4-way image classification set "spectrograms_split" from GitHub (yildiramdsa/sleep_apnea_classification_via_eeg_spectrograms_and_deep_learning); label vocabulary: mild, moderate, normal, severe.

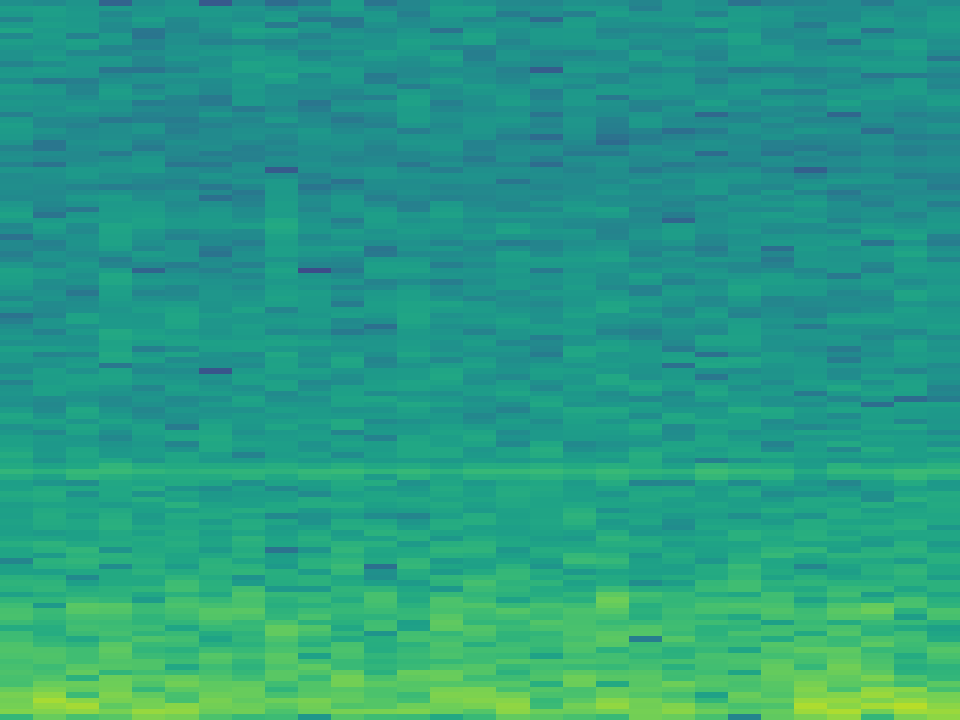
Label: mild

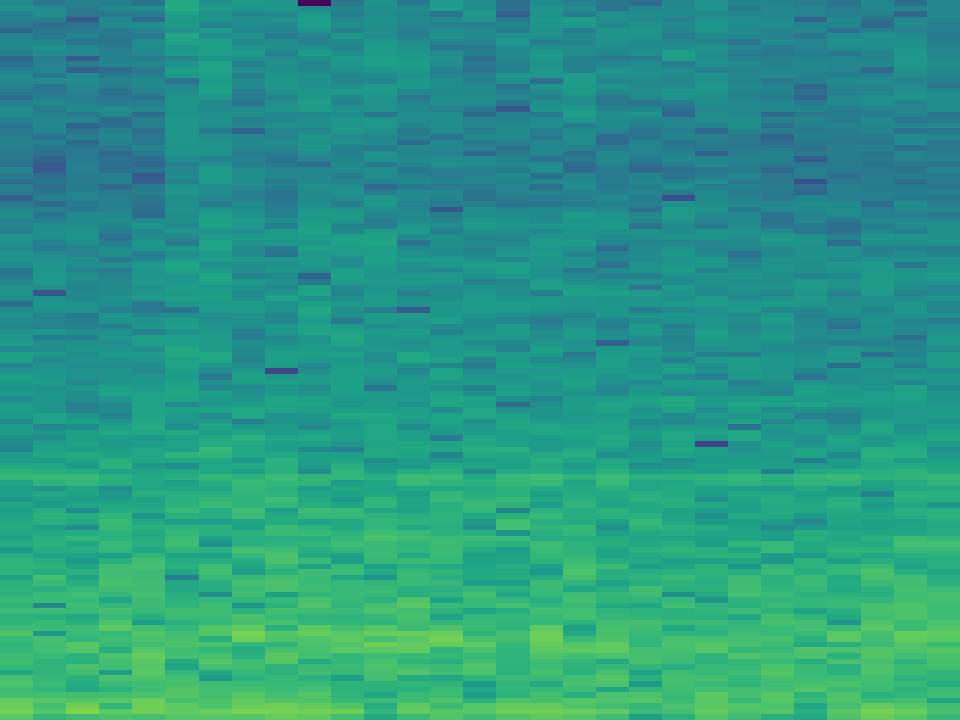
Label: severe

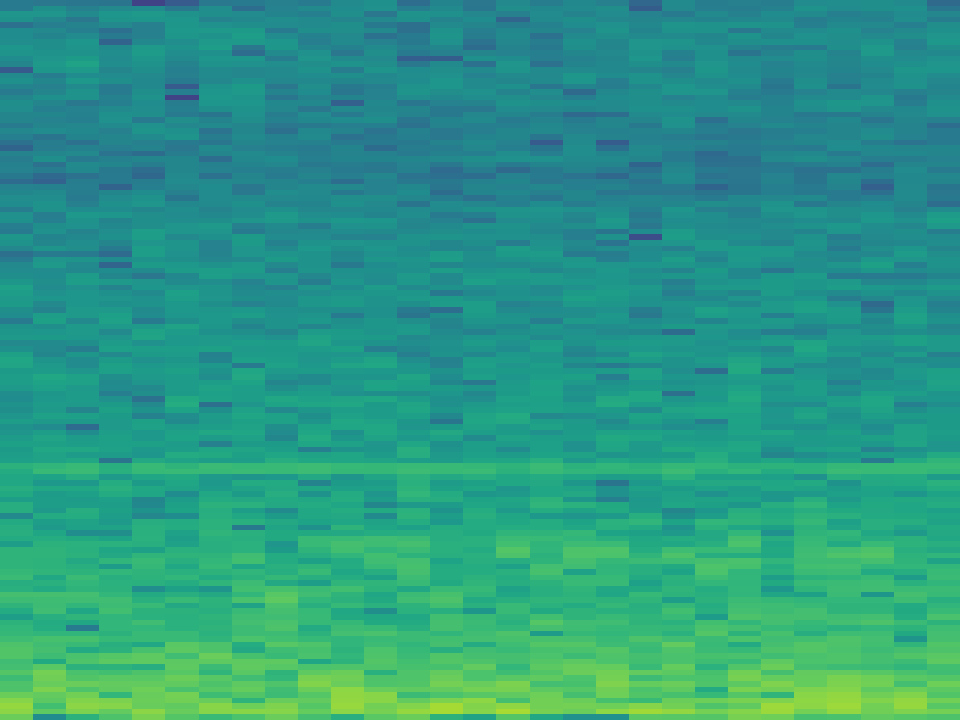
Label: mild

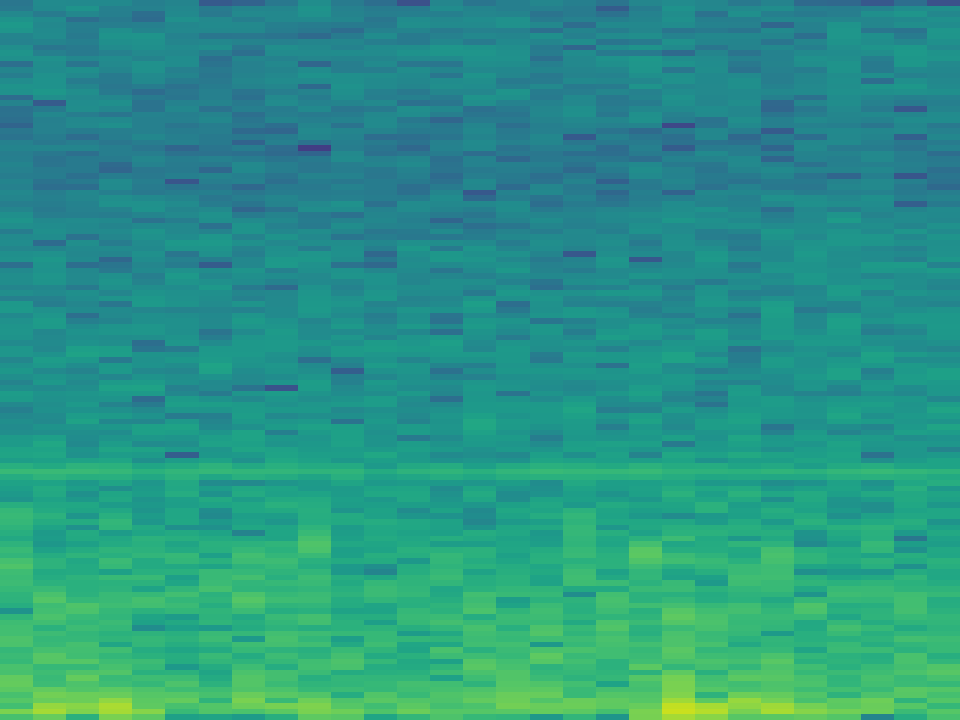
Label: normal

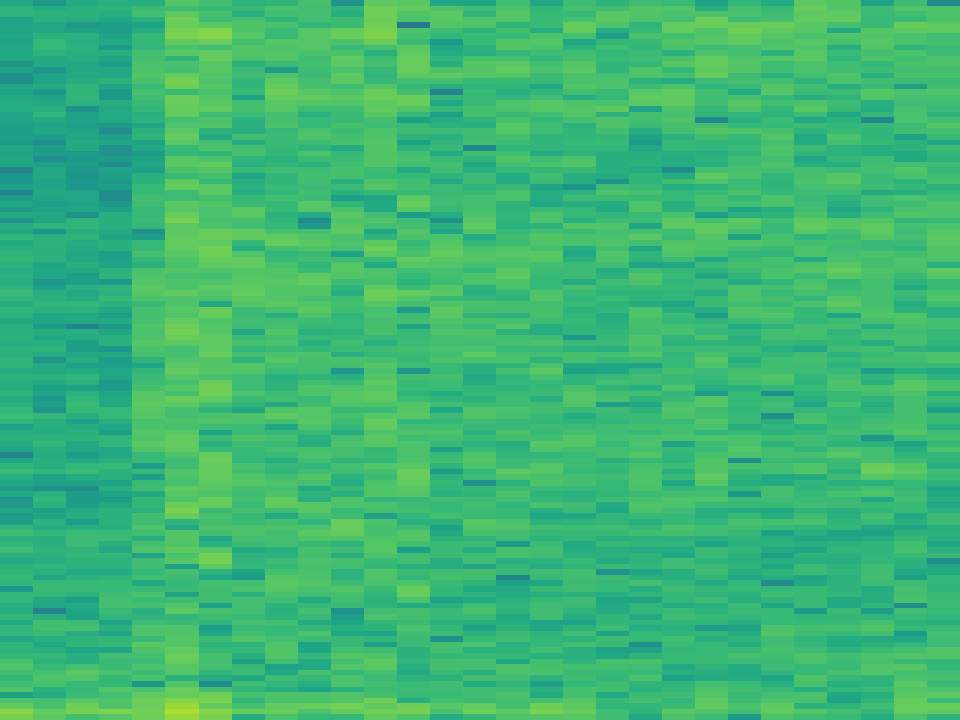
Label: normal

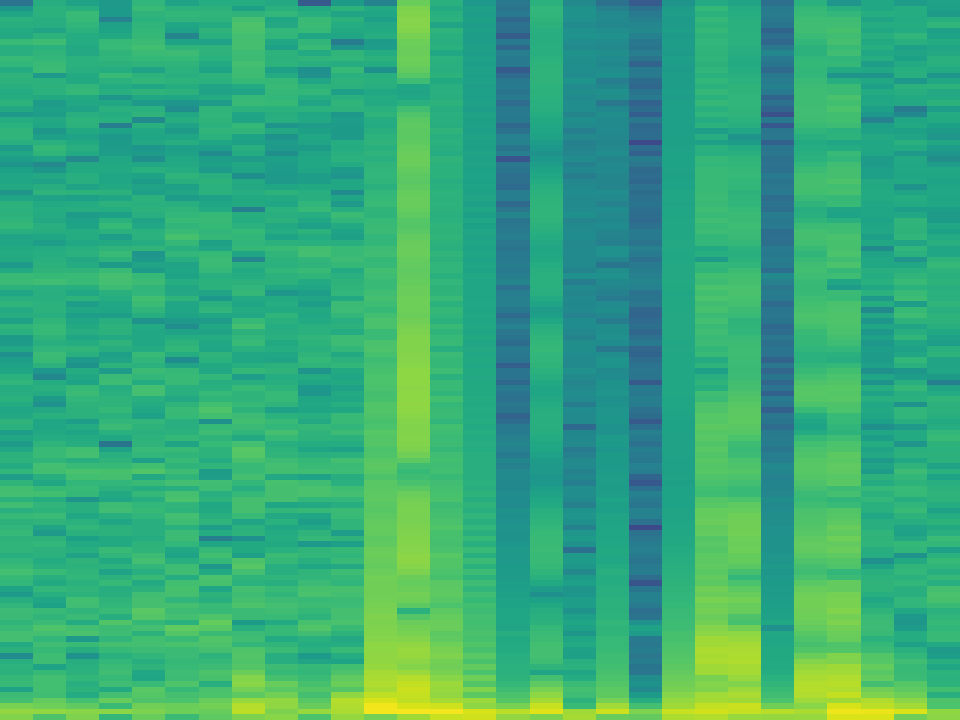
Label: moderate
